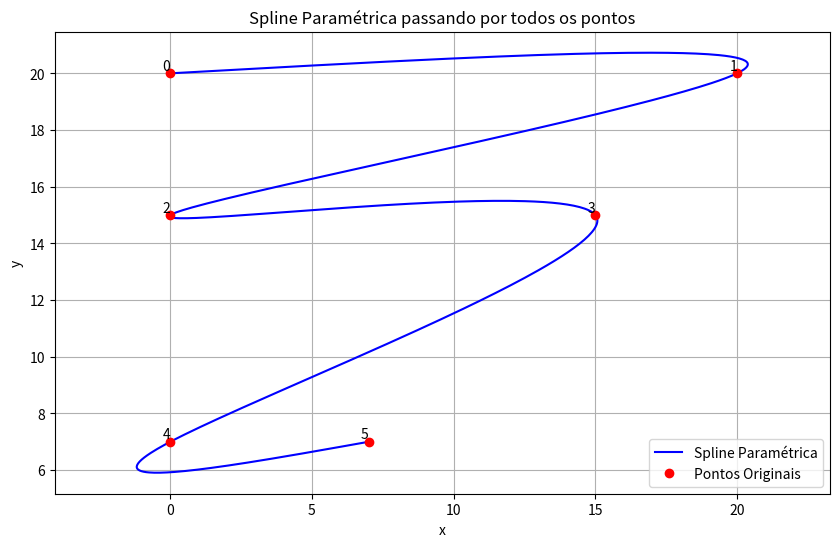

Here is the Python script that generated this plot:
import numpy as np
import matplotlib.pyplot as plt
from scipy.interpolate import CubicSpline

# Pontos fornecidos na ordem dada
points = np.array([
    [0, 20],
    [20, 20],
    [0, 15],
    [15, 15],
    [0, 7],
    [7, 7]
])

# Criar um parâmetro t que representa a "distância" ao longo da curva
t = np.arange(len(points))  # t = [0, 1, 2, 3, 4, 5]

# Criar splines paramétricas para x(t) e y(t)
cs_x = CubicSpline(t, points[:, 0], bc_type='natural')  # Spline para x
cs_y = CubicSpline(t, points[:, 1], bc_type='natural')  # Spline para y

# Gerar pontos intermediários para uma curva suave
t_new = np.linspace(0, len(points)-1, 500)
x_new = cs_x(t_new)
y_new = cs_y(t_new)

# Plotar
plt.figure(figsize=(10, 6))
plt.plot(x_new, y_new, 'b-', label='Spline Paramétrica')
plt.plot(points[:, 0], points[:, 1], 'ro', label='Pontos Originais')

# Mostrar a ordem dos pontos
for i, (x, y) in enumerate(points):
    plt.text(x, y, f'{i}', ha='right', va='bottom')

plt.xlabel('x')
plt.ylabel('y')
plt.title('Spline Paramétrica passando por todos os pontos')
plt.legend()
plt.grid(True)
plt.axis('equal')  # Mantém a proporção correta
plt.show()